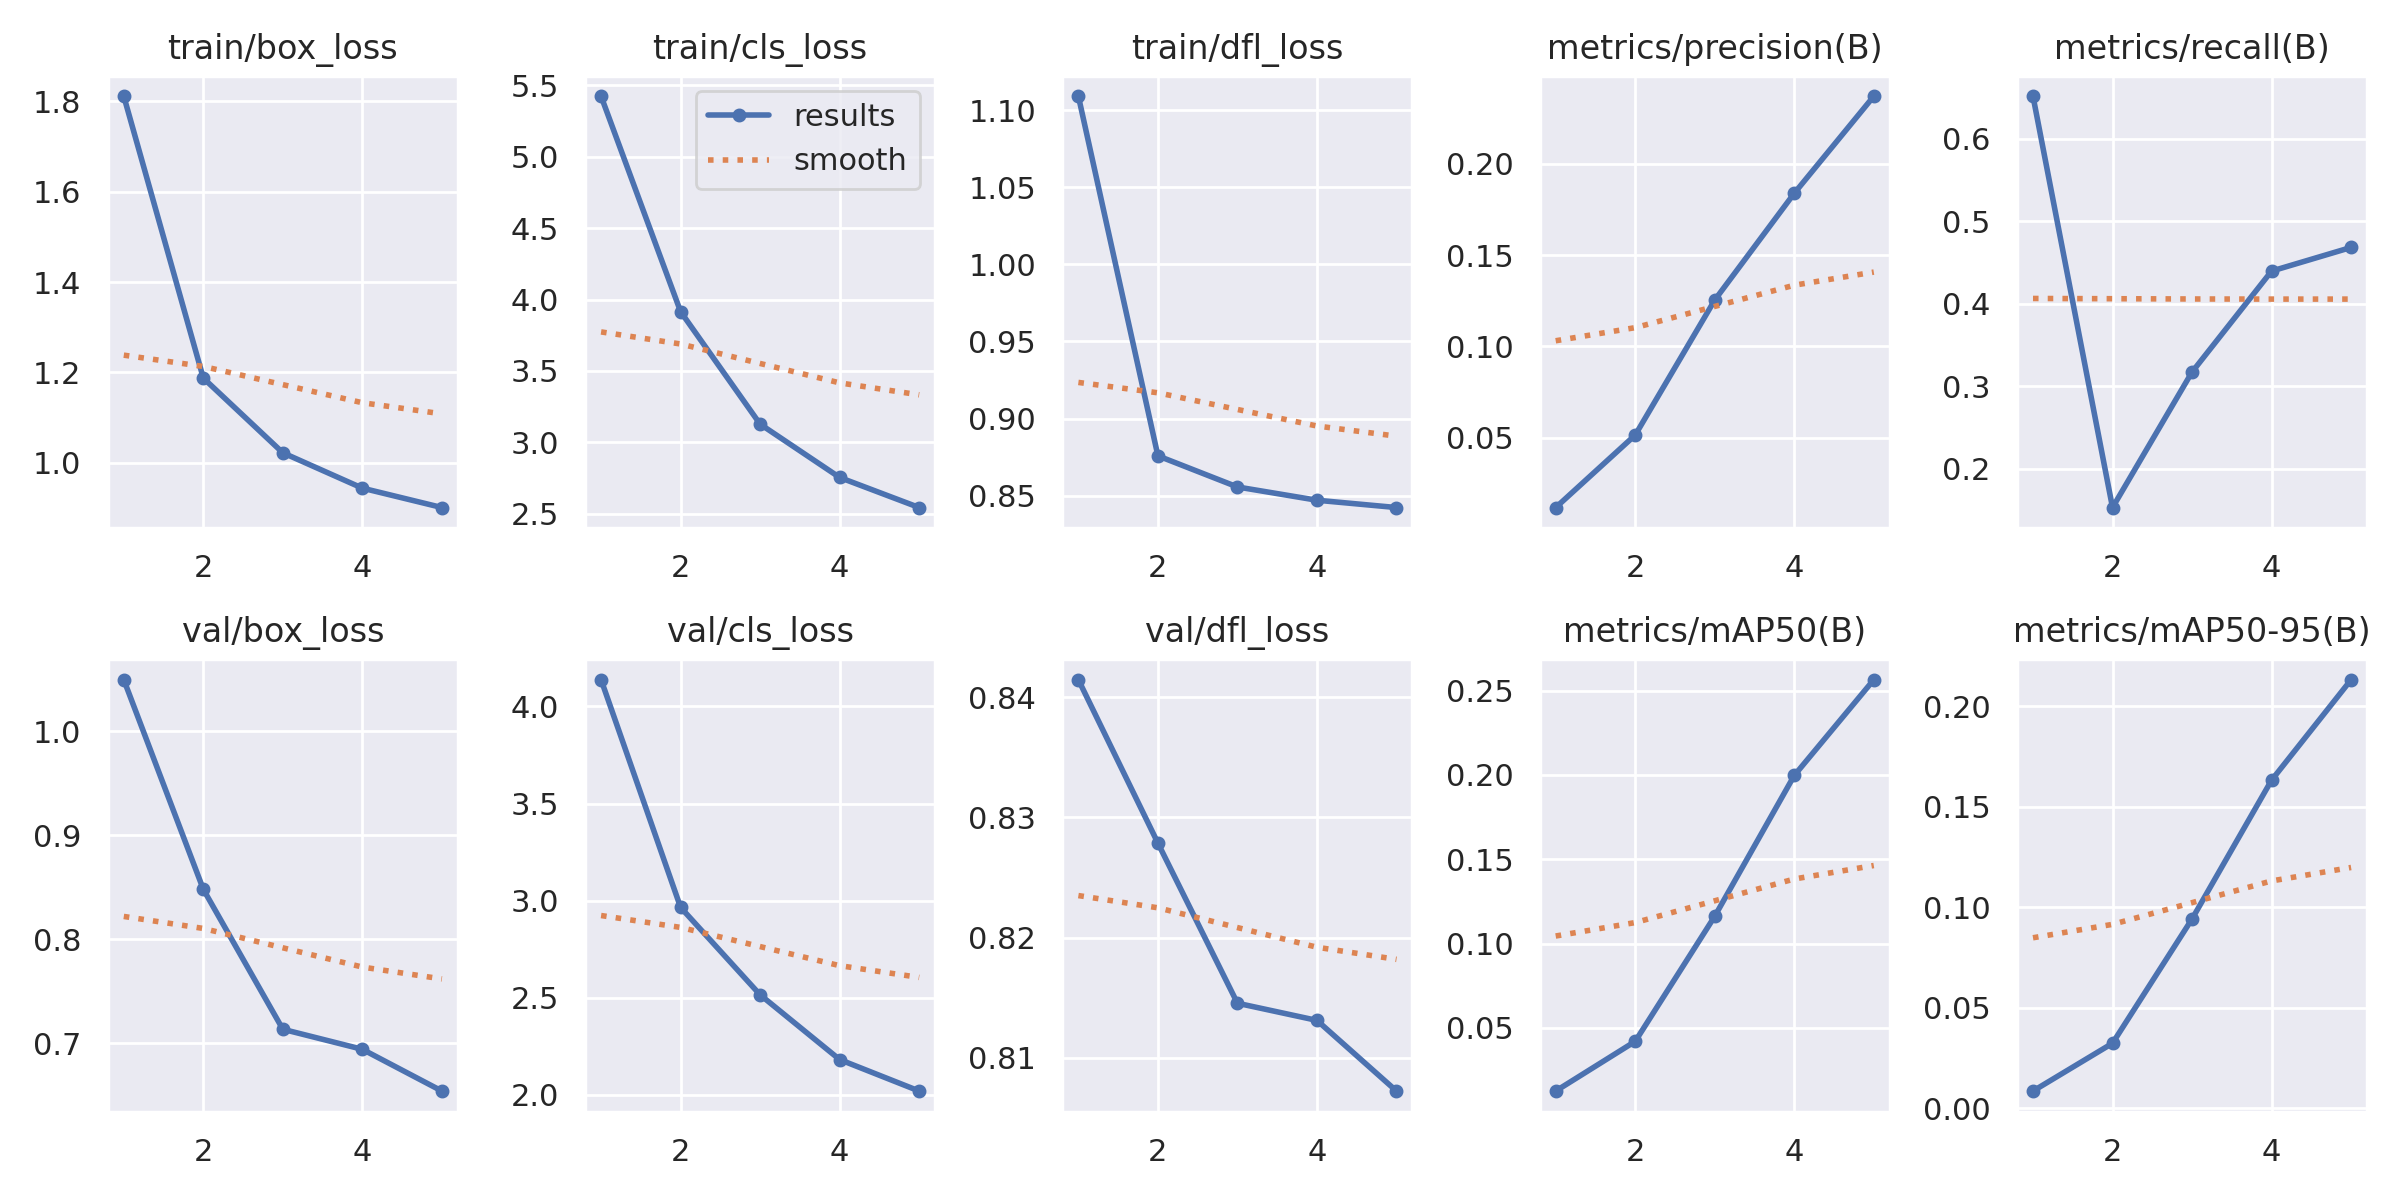

Data behind this chart, as committed beside it:
epoch, time, train/box_loss, train/cls_loss, train/dfl_loss, metrics/precision(B), metrics/recall(B), metrics/mAP50(B), metrics/mAP50-95(B), val/box_loss, val/cls_loss, val/dfl_loss, lr/pg0, lr/pg1, lr/pg2
1, 171.1, 1.811, 5.423, 1.109, 0.01184, 0.6512, 0.01247, 0.00854, 1.049, 4.138, 0.8415, 5.91242e-05, 5.91242e-05, 5.91242e-05
2, 252.2, 1.187, 3.915, 0.8759, 0.05151, 0.1532, 0.04194, 0.03232, 0.8479, 2.965, 0.8279, 9.52703e-05, 9.52703e-05, 9.52703e-05
3, 344, 1.022, 3.128, 0.8557, 0.1254, 0.3173, 0.1162, 0.09417, 0.7135, 2.515, 0.8145, 0.0001078, 0.0001078, 0.0001078
4, 421.6, 0.9438, 2.754, 0.8471, 0.1839, 0.4395, 0.1997, 0.1632, 0.6942, 2.181, 0.8131, 7.2674e-05, 7.2674e-05, 7.2674e-05
5, 493.1, 0.9009, 2.544, 0.8423, 0.237, 0.4681, 0.2565, 0.2132, 0.6542, 2.019, 0.8072, 3.7232e-05, 3.7232e-05, 3.7232e-05
